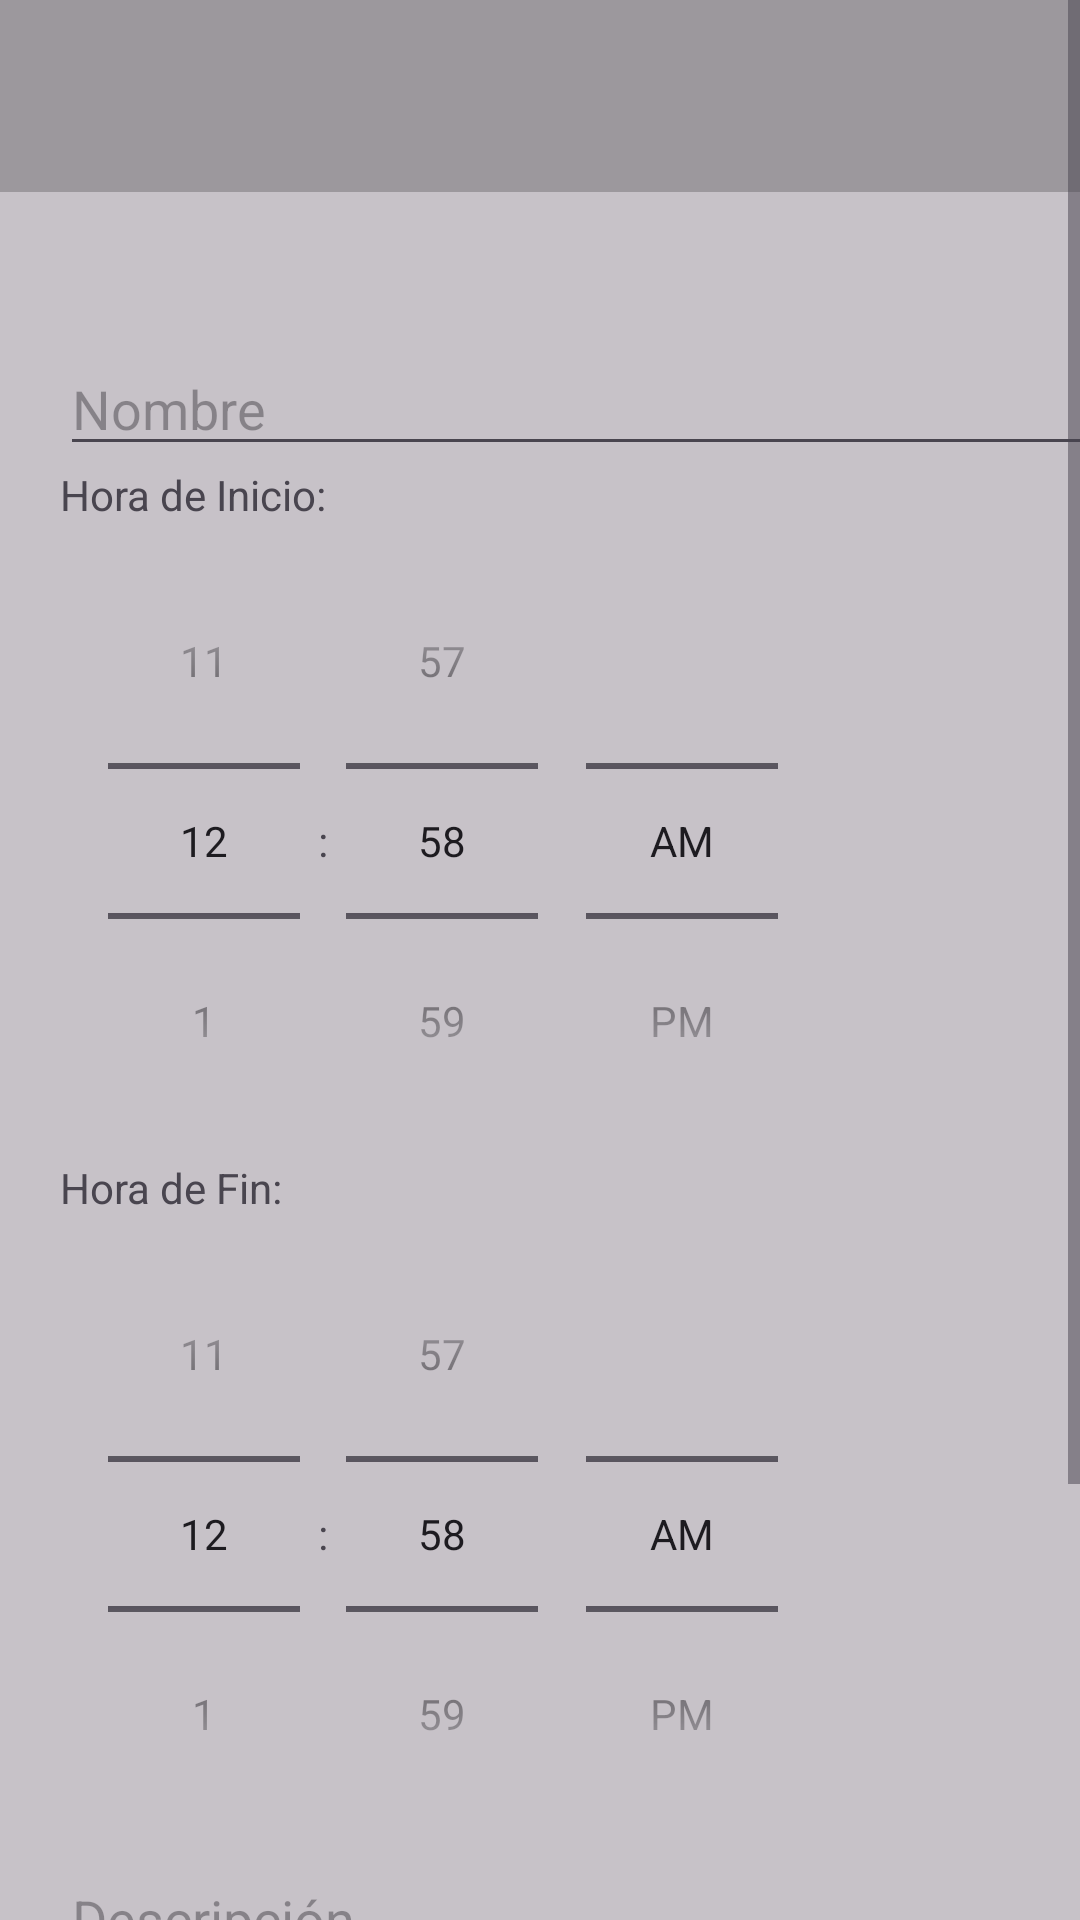

Layout XML and referenced resources for this Android screen:
<!-- AndroidManifest.xml: application theme Theme.IGym -->
<!-- res/layout/add_act.xml -->
<?xml version="1.0" encoding="utf-8"?>
<ScrollView xmlns:android="http://schemas.android.com/apk/res/android"
    xmlns:app="http://schemas.android.com/apk/res-auto"
    android:layout_width="match_parent"
    android:layout_height="match_parent"
    android:fillViewport="true">

<RelativeLayout
    android:layout_width="match_parent"
    android:layout_height="match_parent"
    android:background="@color/cardview_shadow_start_color">

    <androidx.appcompat.widget.Toolbar
        android:id="@+id/my_toolbar"
        android:layout_width="match_parent"
        android:layout_height="?attr/actionBarSize"
        android:background="@color/cardview_shadow_start_color"
        android:elevation="1dp"
        android:theme="@style/ThemeOverlay.AppCompat.ActionBar"
        app:popupTheme="@style/ThemeOverlay.AppCompat.Light" />

    <LinearLayout
        android:layout_width="match_parent"
        android:layout_height="wrap_content"
        android:layout_below="@id/my_toolbar"
        android:orientation="vertical">

        <LinearLayout
            android:layout_width="match_parent"
            android:layout_height="wrap_content"
            android:orientation="vertical">

            <LinearLayout
                android:layout_width="match_parent"
                android:layout_height="wrap_content"
                android:orientation="horizontal" />

            <LinearLayout
                android:layout_width="match_parent"
                android:layout_height="wrap_content"
                android:orientation="vertical"
                android:paddingLeft="20dp"
                android:paddingTop="50dp">

                <EditText
                    android:id="@+id/idNombre"
                    android:layout_width="378dp"
                    android:layout_height="wrap_content"
                    android:ems="10"
                    android:inputType="text"
                    android:hint="Nombre" />


                <LinearLayout
                    android:layout_width="match_parent"
                    android:layout_height="wrap_content"
                    android:orientation="vertical">

                    <TextView
                        android:layout_width="wrap_content"
                        android:layout_height="wrap_content"
                        android:text="Hora de Inicio:" />

                    <TimePicker
                        android:id="@+id/timePickerInicio"
                        android:layout_width="wrap_content"
                        android:layout_height="wrap_content"
                        android:timePickerMode="spinner" />

                    <TextView
                        android:layout_width="wrap_content"
                        android:layout_height="wrap_content"
                        android:text="Hora de Fin:" />

                    <TimePicker
                        android:id="@+id/timePickerFin"
                        android:layout_width="wrap_content"
                        android:layout_height="wrap_content"
                        android:timePickerMode="spinner" />
                </LinearLayout>
</LinearLayout>

            <LinearLayout
                android:layout_width="match_parent"
                android:layout_height="wrap_content"
                android:orientation="vertical"
                android:paddingLeft="20dp">

                <EditText
                    android:id="@+id/descr"
                    android:layout_width="377dp"
                    android:layout_height="wrap_content"
                    android:ems="10"
                    android:inputType="text"
                    android:hint="Descripción" />
            </LinearLayout>

            <LinearLayout
                android:layout_width="match_parent"
                android:layout_height="match_parent"
                android:layout_weight="1"
                android:orientation="vertical"
                android:paddingLeft="20dp"/>

            <LinearLayout
                android:layout_width="match_parent"
                android:layout_height="match_parent"
                android:layout_weight="1"
                android:orientation="vertical"
                android:paddingLeft="20dp">

                <EditText
                    android:id="@+id/idTarifa"
                    android:layout_width="376dp"
                    android:layout_height="match_parent"
                    android:ems="10"
                    android:hint="Tarifa"
                    android:inputType="numberDecimal" />

            </LinearLayout>

            <LinearLayout
                android:layout_width="match_parent"
                android:layout_height="128dp"
                android:orientation="horizontal"
                android:paddingTop="40dp">

                <Button
                    android:id="@+id/editAct"
                    style="@style/Widget.Material3.Button.OutlinedButton.Icon"
                    android:layout_width="wrap_content"
                    android:layout_height="wrap_content"
                    android:layout_weight="1"
                    android:backgroundTint="#000000"
                    android:textAlignment="center"
                    android:textColor="#FFFFFF"
                    app:iconSize="10dp" />
            </LinearLayout>

        </LinearLayout>

    </LinearLayout>

</RelativeLayout>

</ScrollView>
<!-- resources referenced by this layout -->
<resources>
  <style name="Theme.IGym" parent="Base.Theme.IGym">
      </style>
  <style name="Base.Theme.IGym" parent="Theme.Material3.DayNight.NoActionBar" />
</resources>
